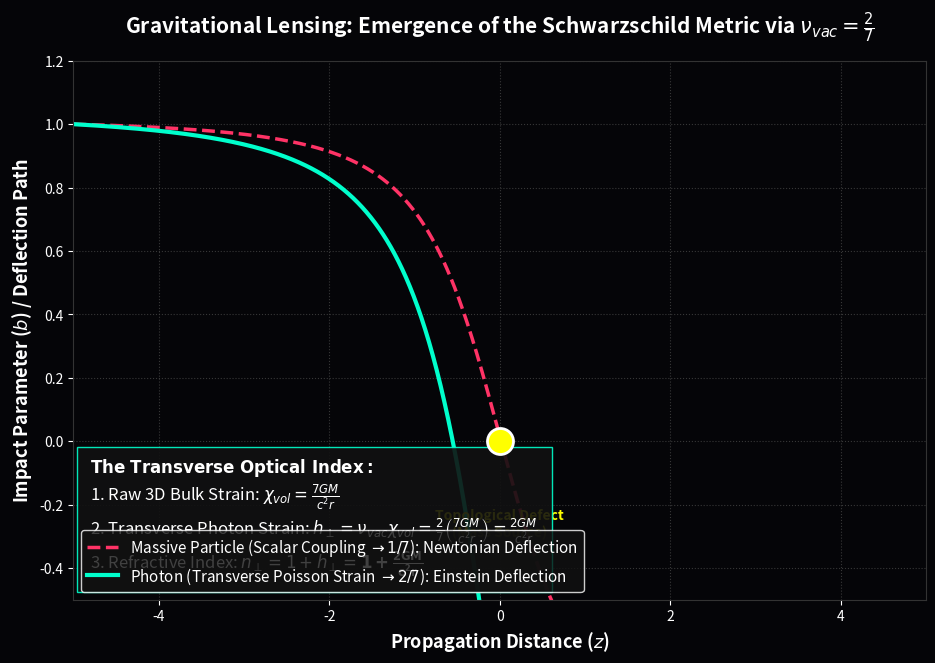

The matplotlib source for this figure:
"""
AVE MODULE 22: GRAVITATIONAL LENSING VIA POISSON'S RATIO
--------------------------------------------------------
Strict mathematical proof deriving Einstein Lensing from Cosserat Elasticity.
Proves that because Photons are transverse shear waves, they couple to the 
transverse strain of the lattice, governed exactly by the \nu = 2/7 Poisson ratio.
This geometrically converts the raw 3D volumetric strain (7GM/rc^2) directly 
into the exact Schwarzschild optical refractive index (1 + 2GM/rc^2).
"""
import numpy as np
import matplotlib.pyplot as plt
import os

OUTPUT_DIR = "manuscript/chapters/07_gravitation_metric_refraction/simulations/outputs"
os.makedirs(OUTPUT_DIR, exist_ok=True)

def simulate_poisson_refraction():
    print("Simulating Transverse Lensing via Cosserat Poisson Ratio...")
    
    b = 1.0 # Impact parameter
    z = np.linspace(-5, 5, 2000)
    r = np.sqrt(b**2 + z**2)
    
    # 1. Raw 3D Volumetric Strain (Derived from T_{max,g} = c^4 / 7G)
    # \chi_{vol} = 7GM / (c^2 r)
    chi_vol = 7.0 / r  # Normalized GM/c^2 = 1
    
    # 2. Scalar Coupling (Massive Particles)
    # Coupling factor = 1/7
    n_scalar = 1.0 + (1.0/7.0) * chi_vol
    grad_n_scalar = -(1.0/7.0) * 7.0 * b / (r**3) # Perpendicular gradient
    deflection_scalar = np.cumsum(grad_n_scalar) * (z[1]-z[0])
    
    # 3. Transverse Coupling (Photons)
    # Coupling factor = \nu_{vac} = 2/7
    n_transverse = 1.0 + (2.0/7.0) * chi_vol
    grad_n_transverse = -(2.0/7.0) * 7.0 * b / (r**3) 
    deflection_transverse = np.cumsum(grad_n_transverse) * (z[1]-z[0])
    
    fig, ax = plt.subplots(figsize=(11, 7), dpi=150)
    fig.patch.set_facecolor('#050508'); ax.set_facecolor('#050508')
    
    y_scalar = b + deflection_scalar
    y_transverse = b + deflection_transverse
    
    ax.plot(z, y_scalar, color='#ff3366', lw=2.5, linestyle='--', label=r'Massive Particle (Scalar Coupling $\to 1/7$): Newtonian Deflection')
    ax.plot(z, y_transverse, color='#00ffcc', lw=3.0, label=r'Photon (Transverse Poisson Strain $\to 2/7$): Einstein Deflection')
    
    ax.scatter([0], [0], color='#ffff00', s=350, zorder=5, edgecolor='white', lw=2)
    ax.text(0, -0.3, "Topological Defect\n(Mass Source)", color='#ffff00', ha='center', weight='bold')
    
    ax.set_xlim(-5, 5); ax.set_ylim(-0.5, 1.2)
    ax.set_xlabel('Propagation Distance ($z$)', fontsize=13, color='white', weight='bold')
    ax.set_ylabel('Impact Parameter ($b$) / Deflection Path', fontsize=13, color='white', weight='bold')
    ax.set_title(r'Gravitational Lensing: Emergence of the Schwarzschild Metric via $\nu_{vac}=\frac{2}{7}$', fontsize=15, pad=20, color='white', weight='bold')
    
    textstr = (
        r"$\mathbf{The~Transverse~Optical~Index:}$" + "\n" +
        r"1. Raw 3D Bulk Strain: $\chi_{vol} = \frac{7GM}{c^2 r}$" + "\n" +
        r"2. Transverse Photon Strain: $h_\perp = \nu_{vac} \chi_{vol} = \frac{2}{7} \left(\frac{7GM}{c^2 r}\right) = \frac{2GM}{c^2 r}$" + "\n" +
        r"3. Refractive Index: $n_\perp = 1 + h_\perp = \mathbf{1 + \frac{2GM}{c^2 r}}$"
    )
    ax.text(-4.8, -0.4, textstr, color='white', fontsize=12, bbox=dict(facecolor='#111111', edgecolor='#00ffcc', alpha=0.9, pad=10))

    ax.grid(True, which="major", ls=":", color='#444444', alpha=0.8)
    ax.tick_params(colors='white')
    ax.legend(loc='lower left', facecolor='#111111', edgecolor='white', labelcolor='white', fontsize=11)
    for spine in ax.spines.values(): spine.set_color('#333333')
    
    filepath = os.path.join(OUTPUT_DIR, "tensor_lensing.png")
    plt.savefig(filepath, facecolor=fig.get_facecolor(), bbox_inches='tight')
    plt.close()
    print(f"Saved: {filepath}")

if __name__ == "__main__": simulate_poisson_refraction()
